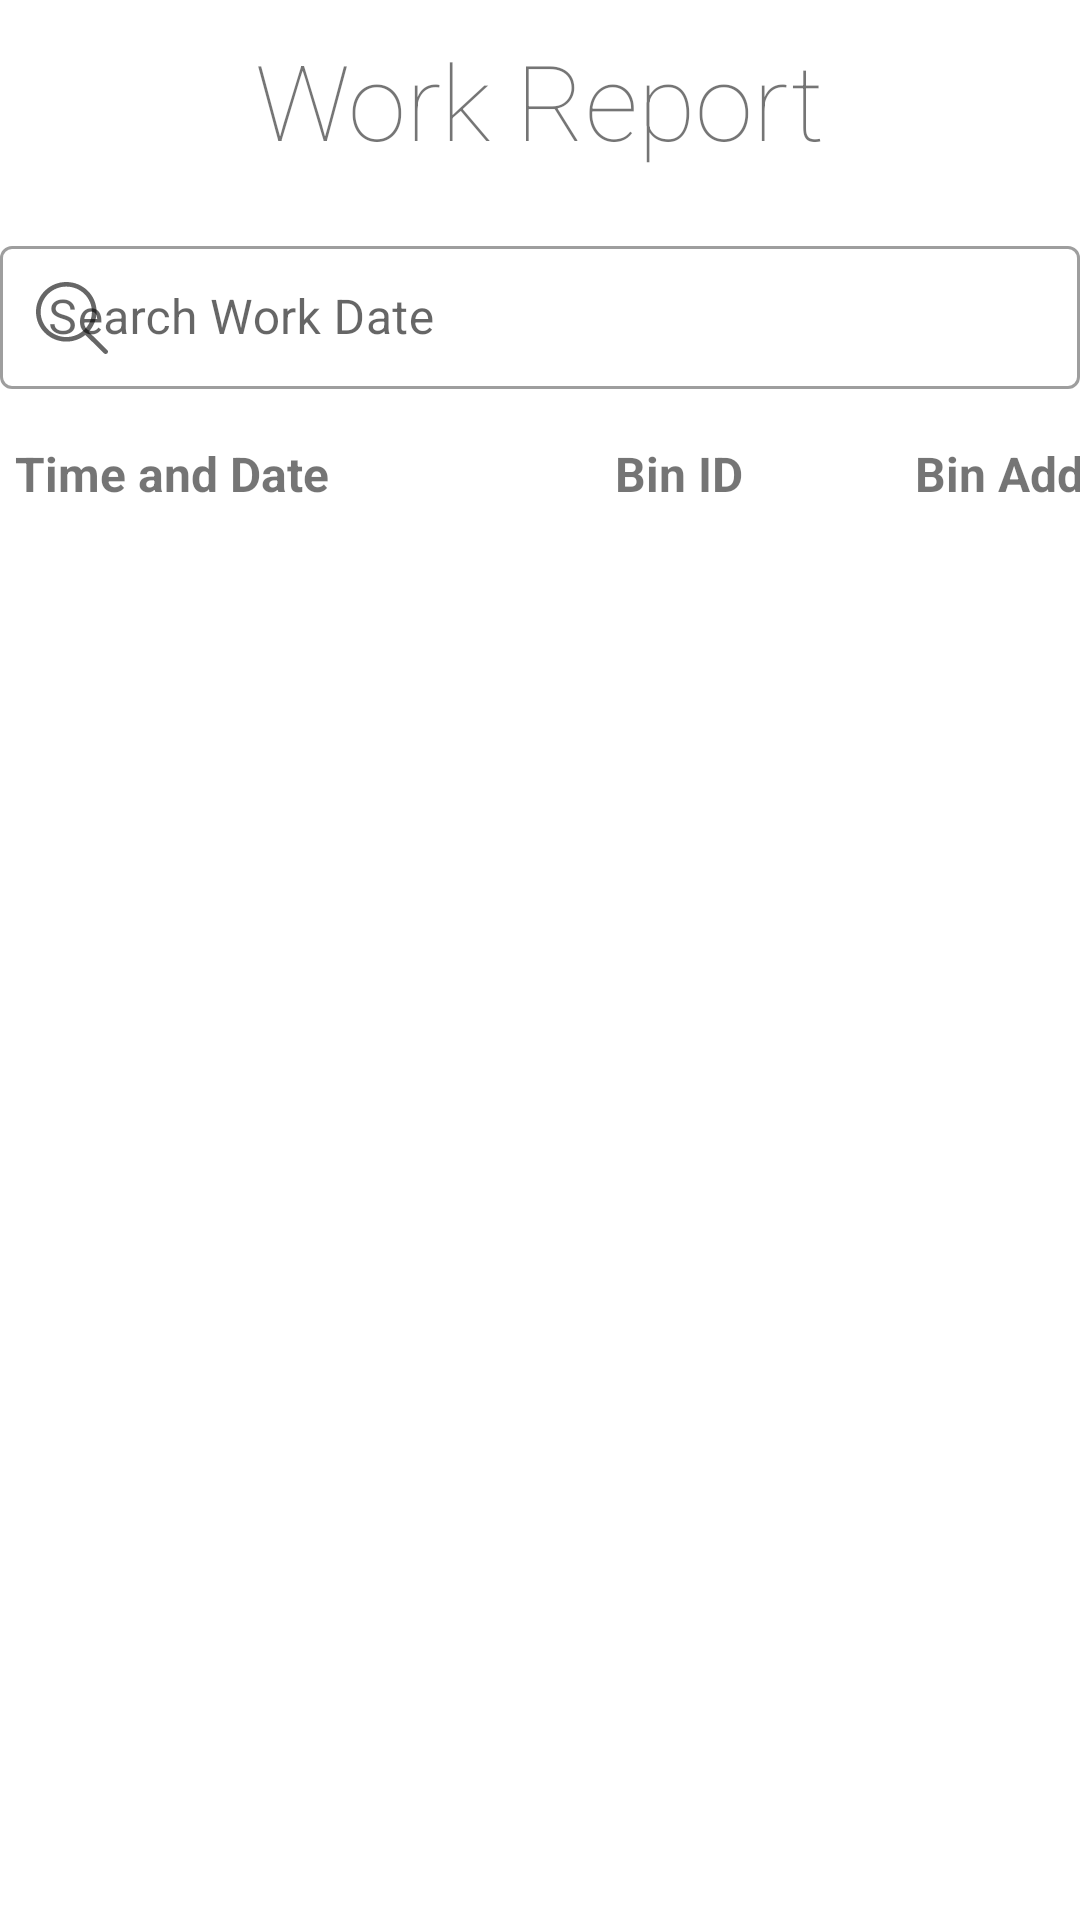

This screen was rendered from an Android layout file. Write that file and the resources it references.
<!-- AndroidManifest.xml: application theme Theme.GarbageManagementSystem -->
<!-- res/layout/activity_work_details.xml -->
<?xml version="1.0" encoding="utf-8"?>
<LinearLayout
    xmlns:android="http://schemas.android.com/apk/res/android"
    xmlns:app="http://schemas.android.com/apk/res-auto"
    xmlns:tools="http://schemas.android.com/tools"
    android:layout_width="match_parent"
    android:layout_height="match_parent"
    android:layout_margin="10dp"
    android:orientation="vertical"
    android:gravity="center_horizontal">

    <TextView
        android:layout_width="wrap_content"
        android:layout_height="wrap_content"
        android:layout_gravity="center"
        android:layout_marginTop="10dp"
        android:layout_marginBottom="20dp"
        android:fontFamily="sans-serif-thin"
        android:text="Work Report"
        android:textSize="35sp" />

    <com.google.android.material.textfield.TextInputLayout
        style="@style/Widget.MaterialComponents.TextInputLayout.OutlinedBox.Dense"
        android:layout_width="match_parent"
        android:layout_height="wrap_content"
        android:layout_marginBottom="12dp"
        android:hint="Search Work Date"
        app:startIconDrawable="@drawable/ic_search_icon"
        app:endIconMode="clear_text">

        <com.google.android.material.textfield.TextInputEditText
            android:id="@+id/searchDetails"
            android:layout_width="match_parent"
            android:layout_height="wrap_content" />

    </com.google.android.material.textfield.TextInputLayout>


    <HorizontalScrollView
        android:fillViewport="true"
        android:measureAllChildren="false"
        android:scrollbars="none"
        android:layout_width="match_parent"
        android:layout_height="match_parent">

        <LinearLayout
            android:orientation="vertical"
            android:layout_width="match_parent"
            android:layout_height="wrap_content">

            <LinearLayout
                android:id="@+id/container"
                android:orientation="horizontal"
                android:layout_width="match_parent"
                android:layout_height="wrap_content">
                <TextView
                    android:id="@+id/time"
                    android:text="Time and Date"
                    android:textStyle="bold"
                    android:padding="5dp"
                    android:textSize="16dp"
                    android:layout_width="200dp"
                    android:layout_height="wrap_content"/>
                <TextView
                    android:id="@+id/binId"
                    android:padding="5dp"
                    android:textStyle="bold"
                    android:text="Bin ID"
                    android:textSize="16dp"
                    android:layout_width="100dp"
                    android:layout_height="wrap_content"/>

                <TextView
                    android:id="@+id/binAddress"
                    android:padding="5dp"
                    android:textStyle="bold"
                    android:text="Bin Address"
                    android:textSize="16dp"
                    android:layout_width="300dp"
                    android:layout_height="wrap_content"/>
                
                
                
                
                
                
                
                <TextView
                    android:padding="5dp"
                    android:text="Load Type"
                    android:textStyle="bold"
                    android:textSize="16dp"
                    android:layout_width="100dp"
                    android:layout_height="wrap_content"/>
                <TextView
                    android:padding="5dp"
                    android:textStyle="bold"
                    android:text="Cycle"
                    android:textSize="16dp"
                    android:layout_width="100dp"
                    android:layout_height="wrap_content"/>
                <TextView
                    android:text="Driver Email"
                    android:textStyle="bold"
                    android:padding="5dp"
                    android:textSize="16dp"
                    android:layout_width="300dp"
                    android:layout_height="wrap_content"/>

                <TextView
                    android:padding="5dp"
                    android:textStyle="bold"
                    android:text="Cleaning"
                    android:textSize="16dp"
                    android:layout_width="100dp"
                    android:layout_height="wrap_content"/>

            </LinearLayout>



        <androidx.recyclerview.widget.RecyclerView
            android:id="@+id/workDetails"
            android:layout_width="match_parent"
            android:layout_height="wrap_content"/>
        </LinearLayout>

    </HorizontalScrollView>



</LinearLayout>
<!-- resources referenced by this layout -->
<resources>
  <!-- drawable ic_search_icon (drawable) -->
  <vector android:autoMirrored="true" android:height="24dp"
      android:viewportHeight="612.01" android:viewportWidth="612.01"
      android:width="24dp" xmlns:android="http://schemas.android.com/apk/res/android">
      <path android:fillColor="#FF000000" android:pathData="M606.209,578.714L448.198,423.228C489.576,378.272 515,318.817 515,253.393C514.98,113.439 399.704,0 257.493,0C115.282,0 0.006,113.439 0.006,253.393s115.276,253.393 257.487,253.393c61.445,0 117.801,-21.253 162.068,-56.586l158.624,156.099c7.729,7.614 20.277,7.614 28.006,0C613.938,598.686 613.938,586.328 606.209,578.714zM257.493,467.8c-120.326,0 -217.869,-95.993 -217.869,-214.407S137.167,38.986 257.493,38.986c120.327,0 217.869,95.993 217.869,214.407S377.82,467.8 257.493,467.8z"/>
  </vector>
  <style name="Theme.GarbageManagementSystem" parent="Theme.MaterialComponents.DayNight.NoActionBar">
          
          <item name="colorPrimary">@color/lighter_greenish</item>
          <item name="colorPrimaryVariant">@color/greenish</item>
          <item name="colorOnPrimary">@color/white</item>
          
          <item name="colorSecondary">@color/teal_200</item>
          <item name="colorSecondaryVariant">@color/teal_700</item>
          <item name="colorOnSecondary">@color/white</item>
          
          <item name="android:statusBarColor" tools:targetApi="l">?attr/colorPrimaryVariant</item>
  
          <item name="android:windowDisablePreview">true</item>
      </style>
  <color name="lighter_greenish">#42BD48</color>
  <color name="greenish">#307E34</color>
  <color name="white">#FFFFFFFF</color>
  <color name="teal_200">#FF03DAC5</color>
  <color name="teal_700">#FF018786</color>
</resources>
